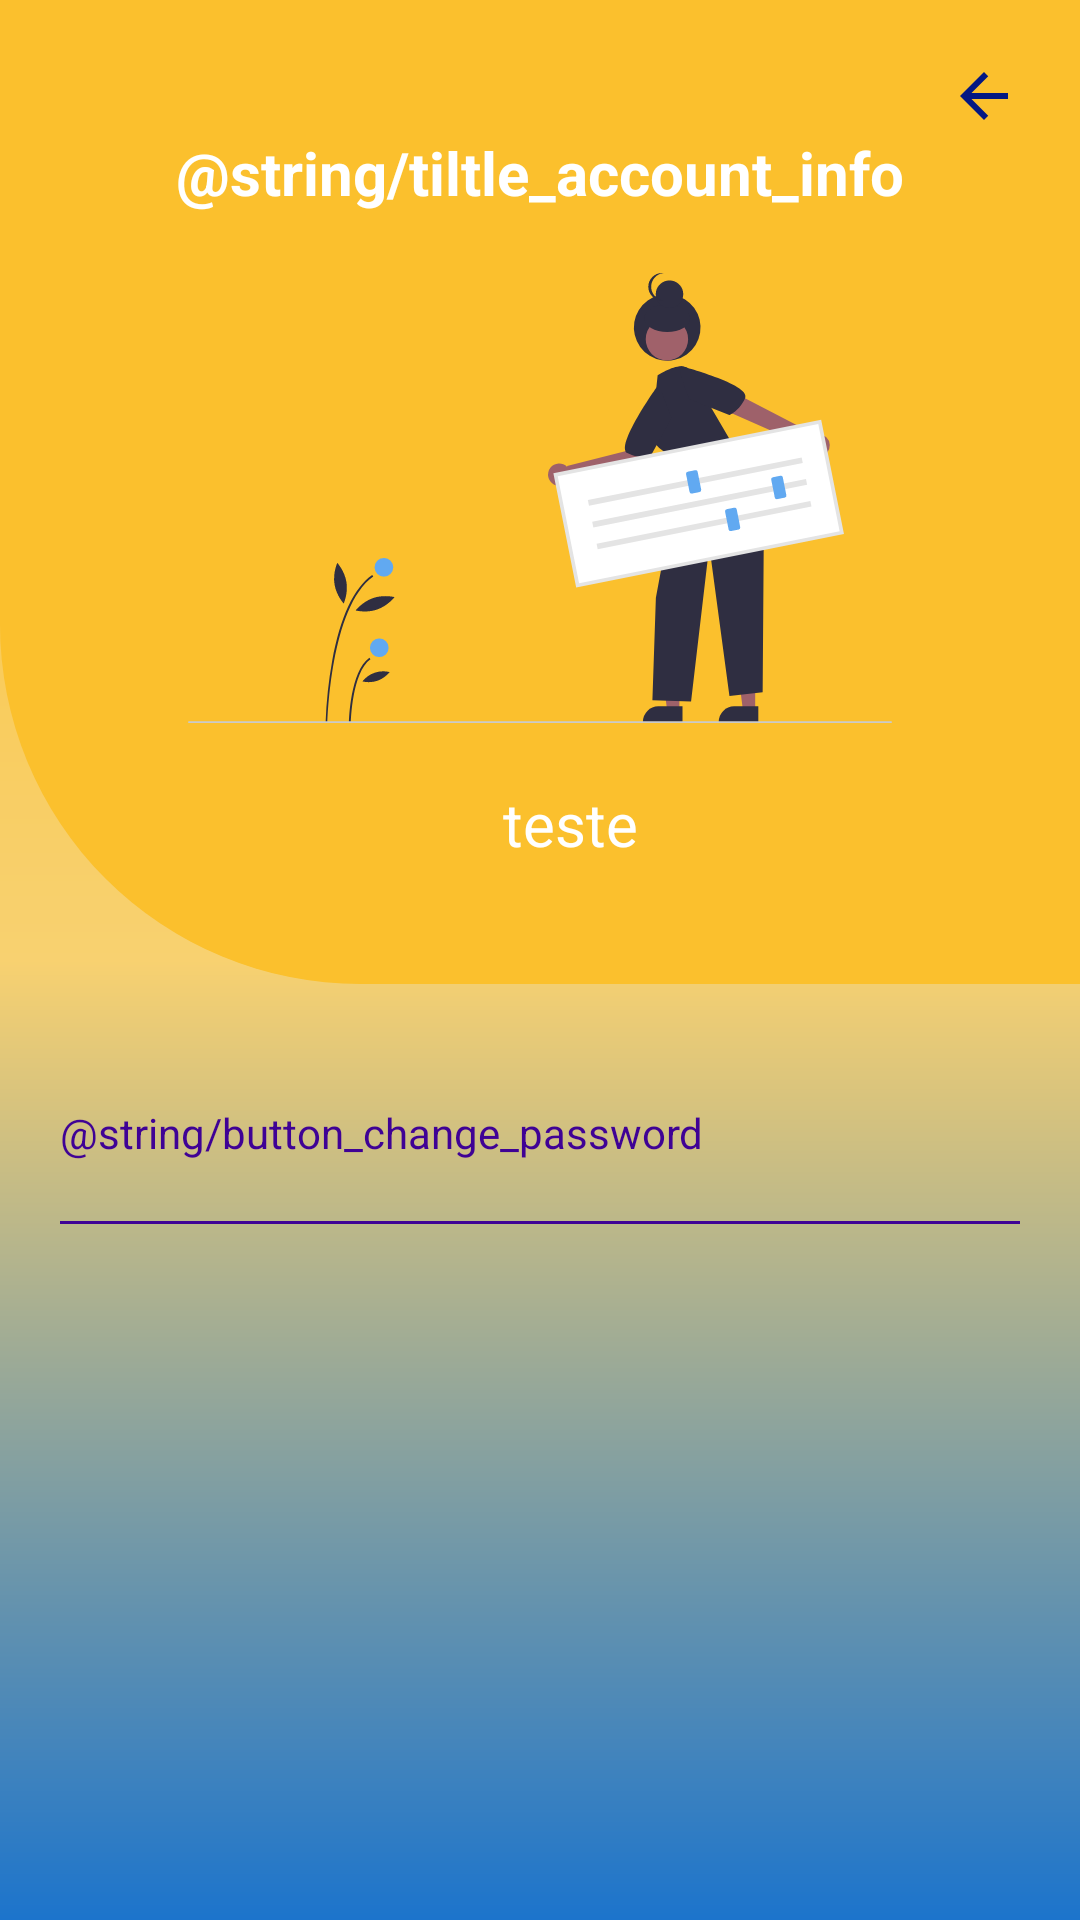

This screen was rendered from an Android layout file. Write that file and the resources it references.
<!-- AndroidManifest.xml: application theme Theme.Design.NoActionBar -->
<!-- res/layout/fragment_accoun_info.xml -->
<?xml version="1.0" encoding="utf-8"?>
<FrameLayout xmlns:android="http://schemas.android.com/apk/res/android"
    xmlns:tools="http://schemas.android.com/tools"
    android:layout_width="match_parent"
    android:layout_height="match_parent"
    xmlns:app="http://schemas.android.com/apk/res-auto"
    tools:context=".ui.accountInfo.AccounInfoFragment"
    android:background="@drawable/bg_gradiente_cadastro">

    <androidx.constraintlayout.widget.ConstraintLayout
        android:layout_width="match_parent"
        android:layout_height="match_parent">

        <androidx.constraintlayout.widget.ConstraintLayout
            android:id="@+id/cl_top"
            android:layout_width="match_parent"
            android:layout_height="0dp"
            android:layout_marginBottom="50dp"
            app:layout_constraintTop_toTopOf="parent"
            android:background="@drawable/bg_cl_top_account_info">

            <androidx.appcompat.widget.AppCompatImageView
                android:id="@+id/btn_back_account_info"
                android:layout_width="wrap_content"
                android:layout_height="wrap_content"
                android:src="@drawable/ic_baseline_arrow_back"
                app:layout_constraintEnd_toEndOf="parent"
                app:layout_constraintTop_toTopOf="parent"
                android:layout_marginTop="20dp"
                android:layout_marginEnd="20dp"/>


            <androidx.appcompat.widget.AppCompatTextView
                android:id="@+id/title_account_info"
                android:layout_width="wrap_content"
                android:layout_height="wrap_content"
                android:text="@string/tiltle_account_info"
                android:textSize="20sp"
                android:textColor="@color/white"
                android:textStyle="bold"
                app:layout_constraintTop_toBottomOf="@+id/btn_back_account_info"
                app:layout_constraintStart_toStartOf="parent"
                app:layout_constraintEnd_toEndOf="parent"/>

            <androidx.appcompat.widget.AppCompatImageView
                android:id="@+id/img_account_info"
                android:layout_width="250dp"
                android:layout_height="150dp"
                android:layout_marginTop="20dp"
                android:src="@drawable/ic_setting"
                android:elevation="5dp"
                android:layout_marginBottom="40dp"
                app:layout_constraintTop_toBottomOf="@+id/title_account_info"
                app:layout_constraintStart_toStartOf="parent"
                app:layout_constraintEnd_toEndOf="parent" />

            <androidx.appcompat.widget.AppCompatTextView
                android:id="@+id/email_account_info"
                android:layout_width="wrap_content"
                android:layout_height="wrap_content"
                android:textColor="@color/white"
                android:textSize="20sp"
                android:text="teste"
                android:layout_marginTop="20dp"
                android:layout_marginBottom="40dp"
                android:layout_marginStart="20dp"
                app:layout_constraintBottom_toBottomOf="parent"
                app:layout_constraintTop_toBottomOf="@+id/img_account_info"
                app:layout_constraintStart_toStartOf="@+id/img_account_info"
                app:layout_constraintEnd_toEndOf="@+id/img_account_info"/>
        </androidx.constraintlayout.widget.ConstraintLayout>

        <androidx.appcompat.widget.AppCompatTextView
            android:id="@+id/change_password"
            android:layout_width="wrap_content"
            android:layout_height="wrap_content"
            android:text="@string/button_change_password"
            android:textAllCaps="false"
            android:textColor="@color/dark_blue"
            android:layout_marginTop="40dp"
            android:layout_marginStart="20dp"
            app:layout_constraintTop_toBottomOf="@+id/cl_top"
            app:layout_constraintStart_toStartOf="parent" />

        <View
            android:layout_width="match_parent"
            android:layout_height="1dp"
            android:background="@color/dark_blue"
            android:layout_marginStart="20dp"
            android:layout_marginEnd="20dp"
            android:layout_marginTop="20dp"
            app:layout_constraintTop_toBottomOf="@+id/change_password"
            app:layout_constraintStart_toStartOf="parent"
            app:layout_constraintEnd_toEndOf="parent"/>


    </androidx.constraintlayout.widget.ConstraintLayout>


</FrameLayout>
<!-- resources referenced by this layout -->
<resources>
  <color name="dark_blue">#3F0295</color>
  <color name="white">#FFFFFFFF</color>
  <!-- drawable bg_cl_top_account_info (drawable) -->
  <?xml version="1.0" encoding="utf-8"?>
  <shape
      xmlns:android="http://schemas.android.com/apk/res/android"
      android:shape="rectangle">
  
      <solid
          android:color="@color/dark_yellow"/>
      <corners
          android:bottomLeftRadius="120dp" />
  
  </shape>
  <!-- drawable bg_gradiente_cadastro (drawable) -->
  <?xml version="1.0" encoding="utf-8"?>
  <shape xmlns:android="http://schemas.android.com/apk/res/android">
  
      <gradient
          android:angle="270"
          android:startColor="@color/dark_yellow"
          android:centerColor="@color/ligh_yellow"
          android:endColor="@color/light_blue"/>
  </shape>
  <!-- drawable ic_baseline_arrow_back (drawable) -->
  <vector android:autoMirrored="true" android:height="24dp"
      android:tint="#041883" android:viewportHeight="24"
      android:viewportWidth="24" android:width="24dp" xmlns:android="http://schemas.android.com/apk/res/android">
      <path android:fillColor="@android:color/white" android:pathData="M20,11H7.83l5.59,-5.59L12,4l-8,8 8,8 1.41,-1.41L7.83,13H20v-2z"/>
  </vector>
  <!-- drawable ic_setting: vector/xml drawable (drawable, 5735 chars, omitted) -->
  <color name="dark_yellow">#FBC02D</color>
  <color name="ligh_yellow">#F8D170</color>
  <color name="light_blue">#1C74CC</color>
</resources>
